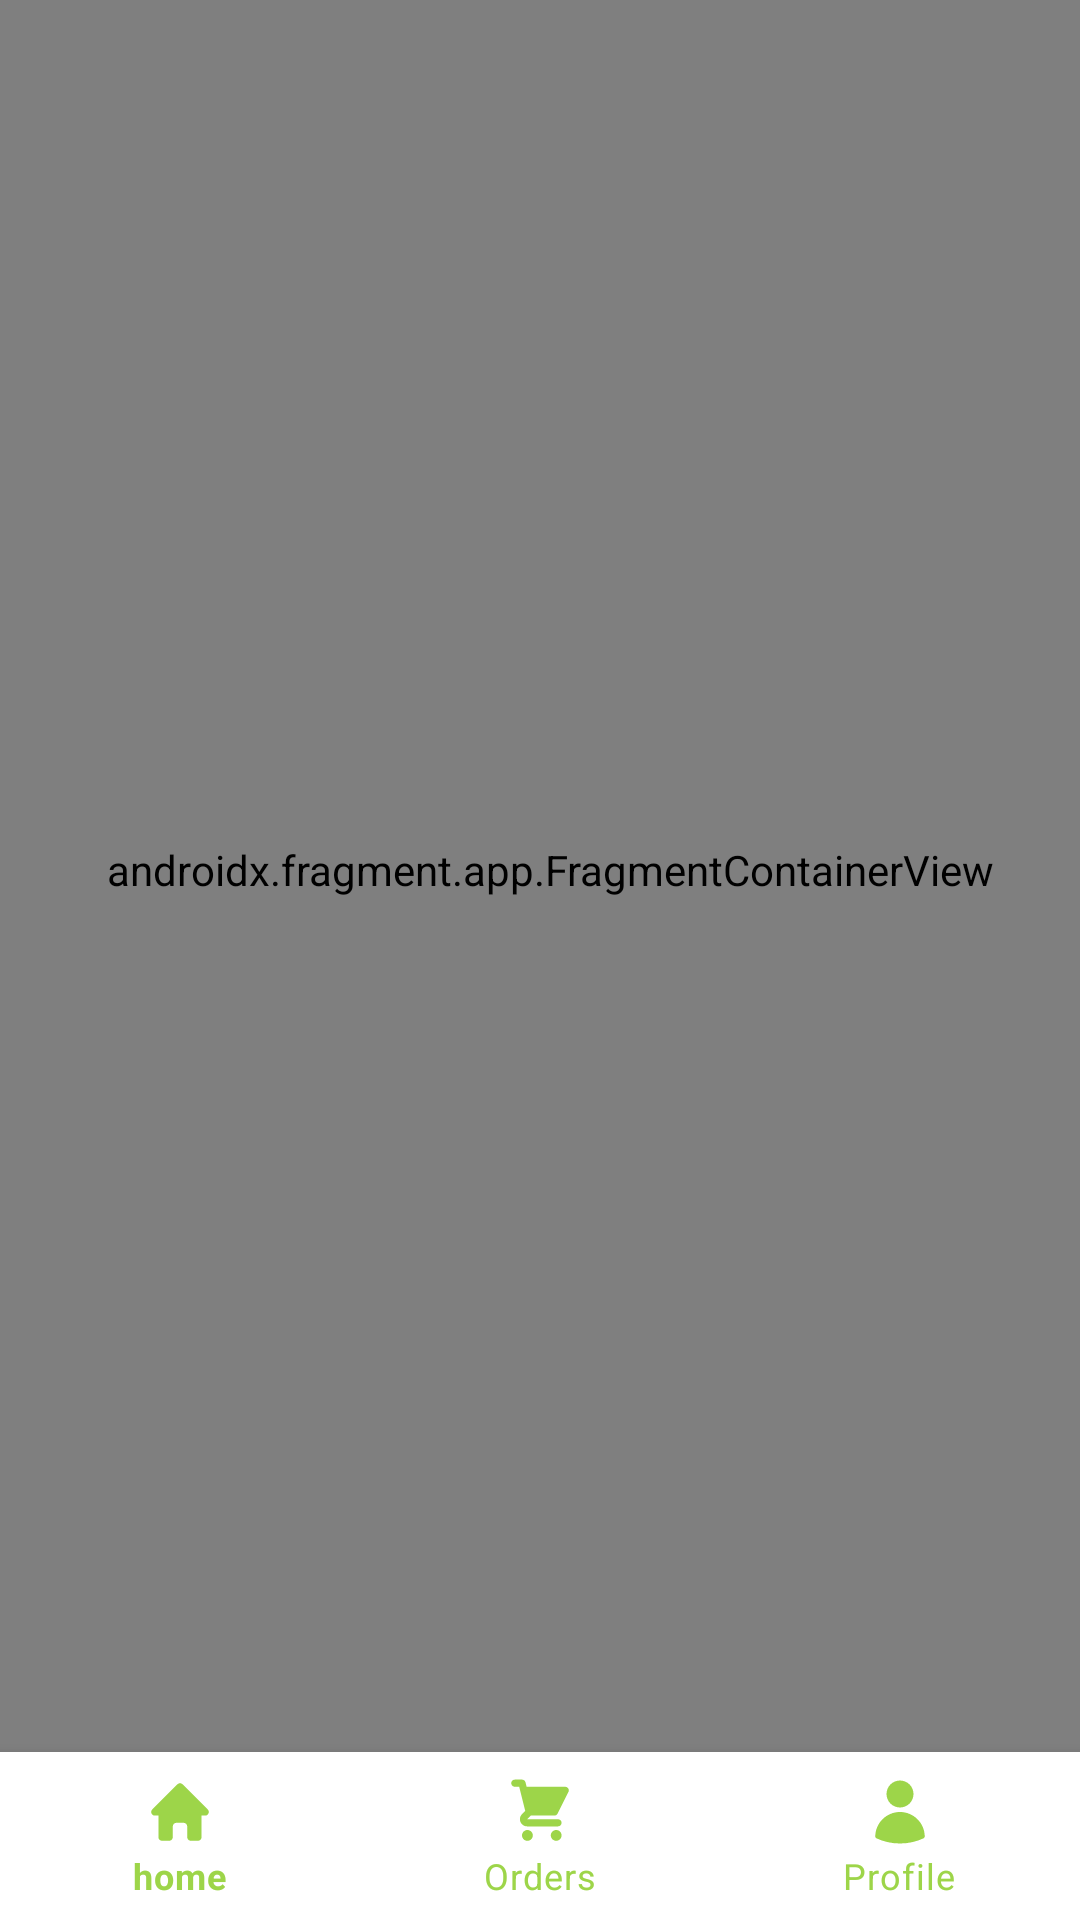

Reconstruct the res/layout file that produces this screen, plus the resources it refers to.
<!-- AndroidManifest.xml: application theme Theme.GreenCycle -->
<!-- res/layout/activity_main2.xml -->
<?xml version="1.0" encoding="utf-8"?>
<androidx.constraintlayout.widget.ConstraintLayout xmlns:android="http://schemas.android.com/apk/res/android"
    xmlns:app="http://schemas.android.com/apk/res-auto"
    xmlns:tools="http://schemas.android.com/tools"
    android:layout_width="match_parent"
    android:layout_height="match_parent"
    tools:context=".MainActivity2">

    <androidx.fragment.app.FragmentContainerView
        android:id="@+id/fragmentContainerView2"
        android:name="androidx.navigation.fragment.NavHostFragment"
        android:layout_width="411dp"
        android:layout_height="669dp"
        android:layout_marginStart="1dp"
        android:layout_marginEnd="1dp"
        android:layout_marginBottom="5dp"
        app:defaultNavHost="true"
        app:layout_constraintBottom_toTopOf="@+id/bottomNavigationView"
        app:layout_constraintEnd_toEndOf="parent"
        app:layout_constraintHorizontal_bias="0.444"
        app:layout_constraintStart_toStartOf="parent"
        app:layout_constraintTop_toTopOf="parent"
        app:navGraph="@navigation/graph2" />

    <com.google.android.material.bottomnavigation.BottomNavigationView
        android:id="@+id/bottomNavigationView"
        android:layout_width="0dp"
        android:layout_height="wrap_content"
        app:itemIconTint="@color/custgreen"
        app:itemRippleColor="@color/black"
        app:itemTextColor="@color/custgreen"
        app:layout_constraintBottom_toBottomOf="parent"
        app:layout_constraintEnd_toEndOf="parent"
        app:layout_constraintStart_toStartOf="parent"
        app:menu="@menu/bottom_menu2" />
</androidx.constraintlayout.widget.ConstraintLayout>
<!-- resources referenced by this layout -->
<resources>
  <color name="black">#FF000000</color>
  <color name="custgreen">#9DD549</color>
  <style name="Theme.GreenCycle" parent="Theme.MaterialComponents.DayNight.NoActionBar">
          
          <item name="colorPrimary">@color/purple_500</item>
          <item name="colorPrimaryVariant">@color/purple_700</item>
          <item name="colorOnPrimary">@color/white</item>
          
          <item name="colorSecondary">@color/teal_200</item>
          <item name="colorSecondaryVariant">@color/teal_700</item>
          <item name="colorOnSecondary">@color/black</item>
          
  
          
          <item name="android:statusBarColor">?attr/colorOnSecondary</item>
      </style>
  <color name="purple_500">#FF6200EE</color>
  <color name="purple_700">#FF3700B3</color>
  <color name="white">#FFFFFFFF</color>
  <color name="teal_200">#FF03DAC5</color>
  <color name="teal_700">#FF018786</color>
</resources>
